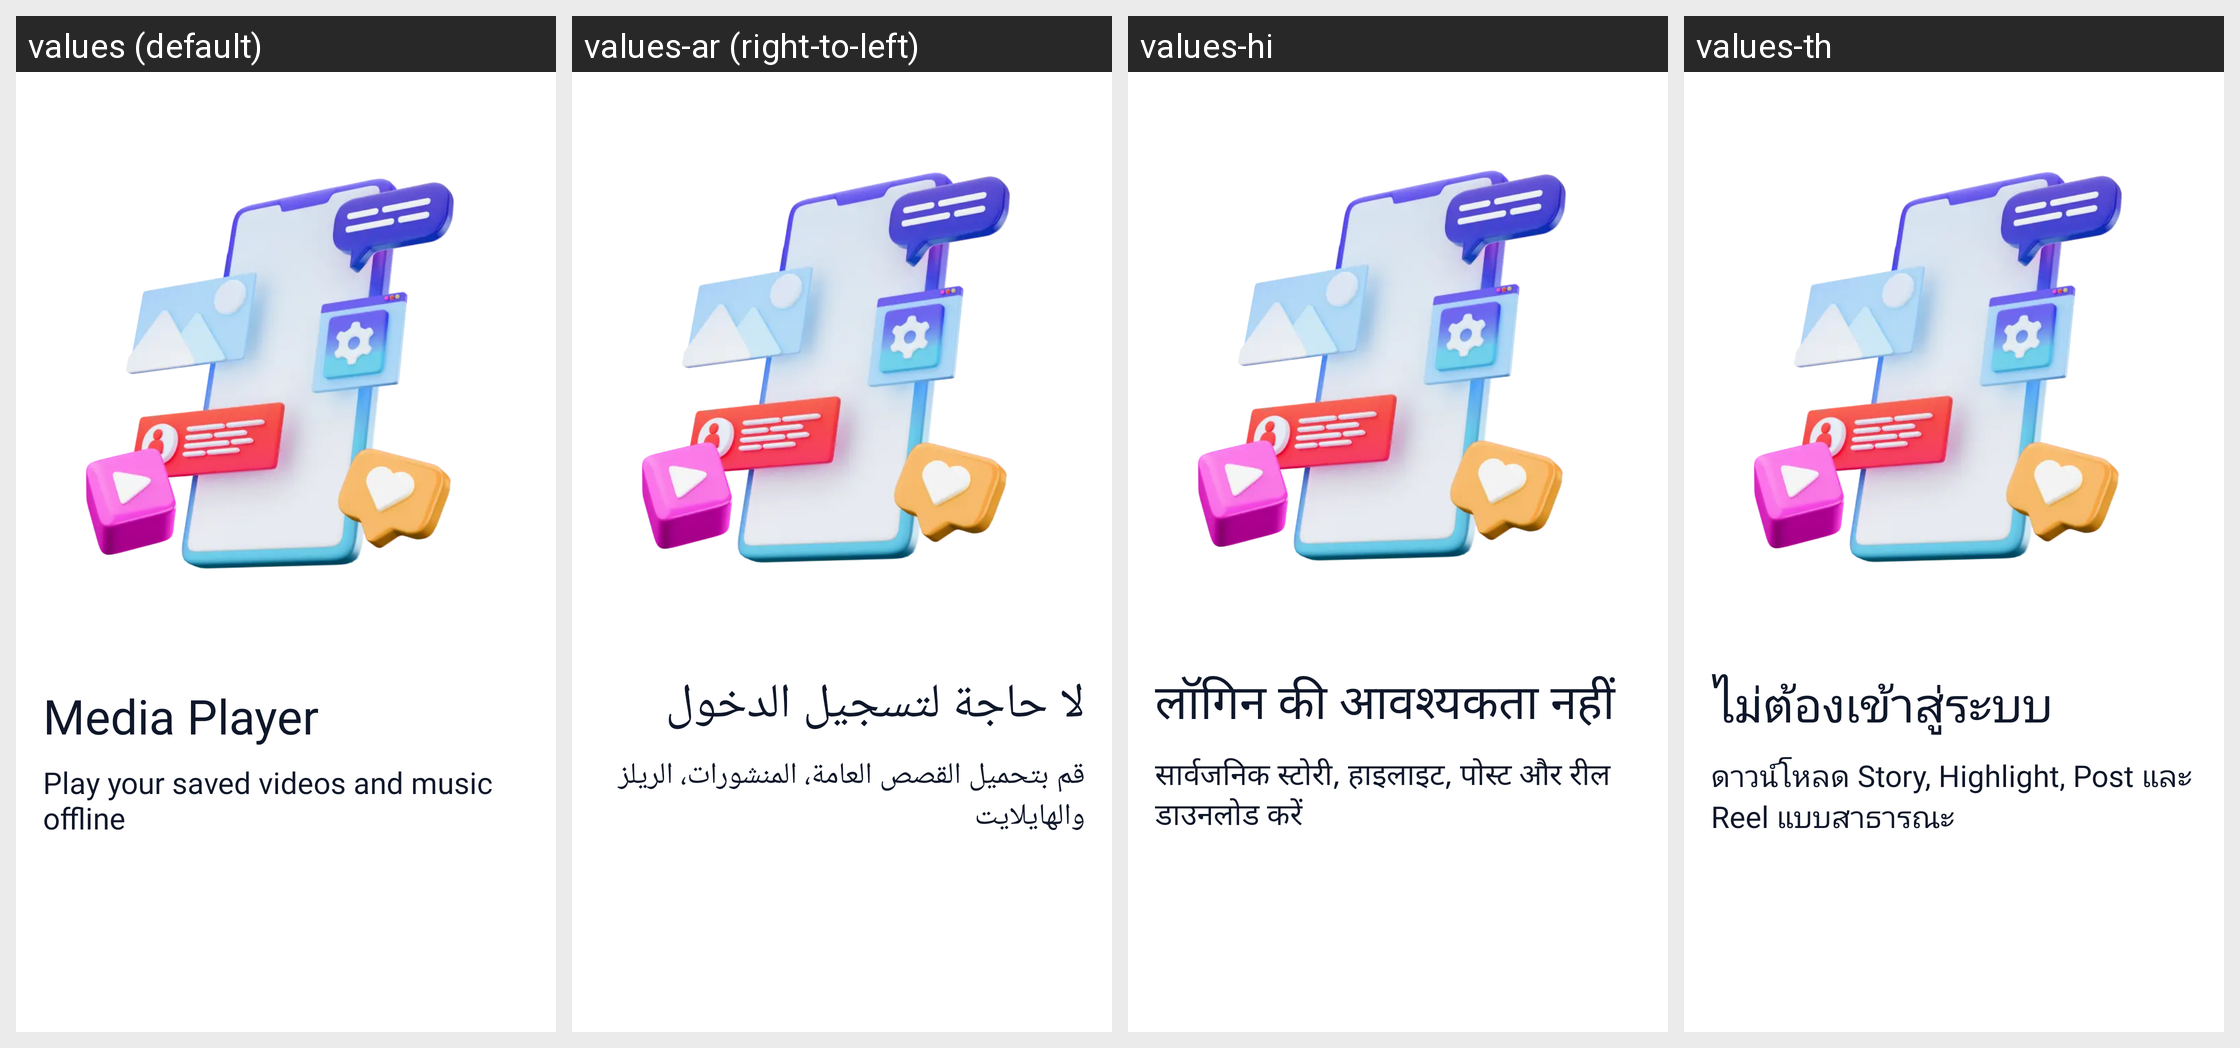

This grid shows one Android layout under several languages. Give, for every string resource on the screen, its name, the default text and each shown locale's text.
Android screen res/layout/layout_on_board_2.xml rendered under 4 locales, left to right: values (default), values-ar (right-to-left), values-hi, values-th. Device: Nexus 5 (rendered at 1080×1920; each locale shown at half size, 540×960, under a caption strip naming it); theme AppTheme.
Other locales in the repository, not shown: values-cs, values-de, values-es, values-fr, values-in, values-it, values-ja, values-ko, values-pl, values-pt, values-ro, values-ru, values-sv, values-vi.
Strings drawn on this screen, with the default value and each locale's value (text and hints the layout hard-codes, and strings that could not be matched under every locale, appear in the picture but are not listed):

guide_tittle_2
  values: Media Player
  values-ar: لا حاجة لتسجيل الدخول
  values-hi: लॉगिन की आवश्यकता नहीं
  values-th: ไม่ต้องเข้าสู่ระบบ

guide_des_2
  values: Play your saved videos and music offline
  values-ar: قم بتحميل القصص العامة، المنشورات، الريلز والهايلايت
  values-hi: सार्वजनिक स्टोरी, हाइलाइट, पोस्ट और रील डाउनलोड करें
  values-th: ดาวน์โหลด Story, Highlight, Post และ Reel แบบสาธารณะ
